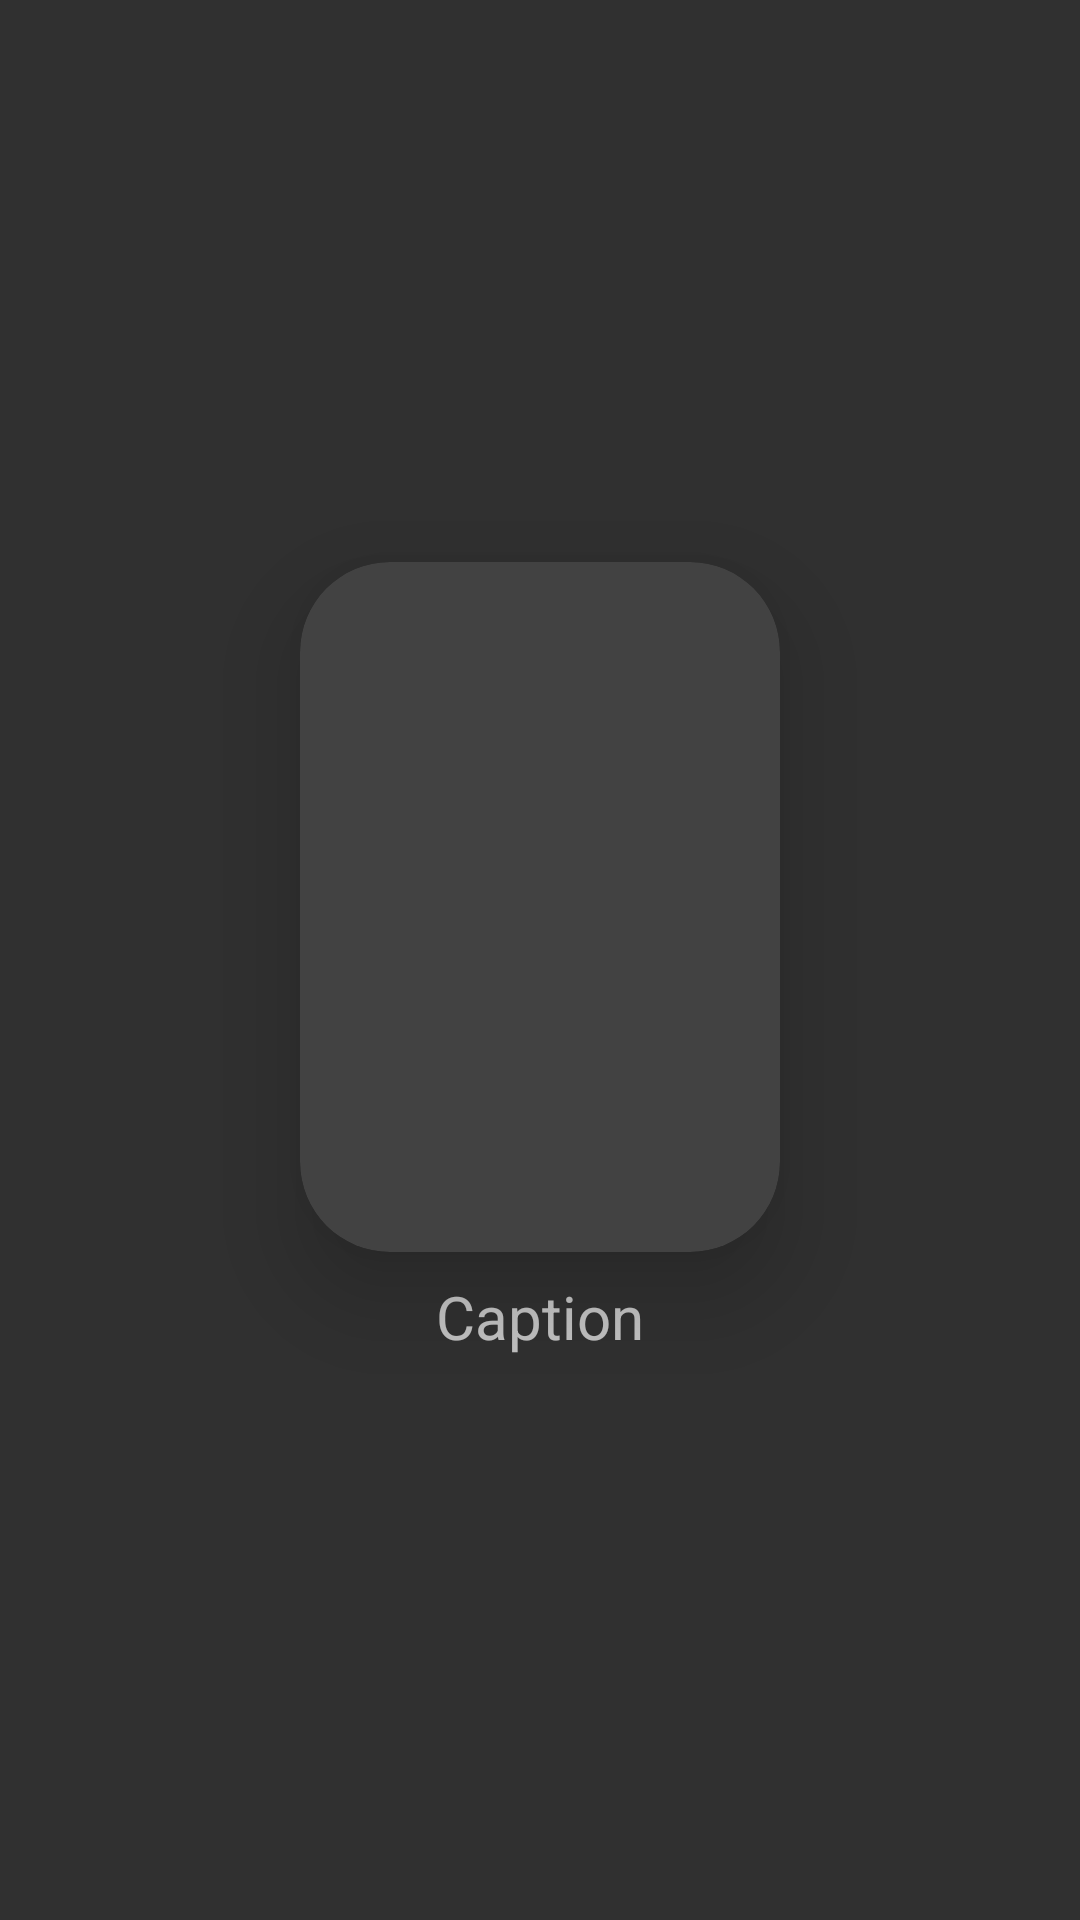

Write the Android layout XML for this screen, with the resource values it uses.
<!-- AndroidManifest.xml: application theme Theme.AppCompat.NoActionBar -->
<!-- res/layout/grid_item.xml -->
<?xml version="1.0" encoding="utf-8"?>
<LinearLayout xmlns:android="http://schemas.android.com/apk/res/android"
    android:layout_width="match_parent"
    android:layout_height="match_parent"
    xmlns:app="http://schemas.android.com/apk/res-auto"
    android:orientation="vertical"
    android:gravity="center"
    android:paddingVertical="16dp"
    >

    <androidx.cardview.widget.CardView
        android:layout_width="160dp"
        android:layout_height="230dp"
        app:cardElevation="20dp"
        app:cardCornerRadius="30dp"
        android:padding="16dp">

        <ImageView
            android:layout_width="160dp"
            android:layout_height="230dp"
            android:id="@+id/grid_image"
            android:scaleType="centerCrop"/>

    </androidx.cardview.widget.CardView>
    
    <TextView
        android:layout_width="wrap_content"
        android:layout_height="wrap_content"
        android:id="@+id/grid_caption"
        android:text="Caption"
        android:textSize="20sp"
        android:gravity="center"
        android:layout_marginTop="8dp"
        android:maxLines="2"
        android:ellipsize="end"
        />
</LinearLayout>
<!-- resources referenced by this layout -->
<resources>

</resources>
